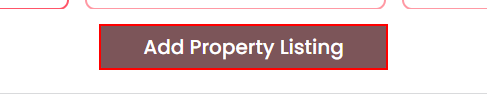
Workflow: Main2

Step 1: click on the link 'Add Property Listing' in window 'Real Estate' (chrome.exe)

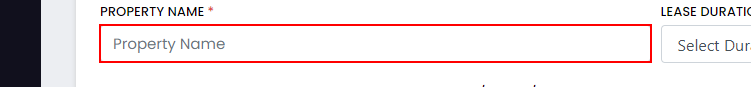
Step 2: type "Homes Infrastructure" into the text box in window 'Real Estate' (chrome.exe)

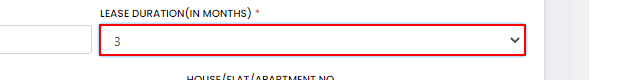
Step 3: select "3" in the drop-down

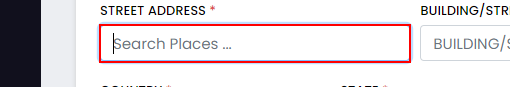
Step 4: type "Lucknow B/123" into the text box

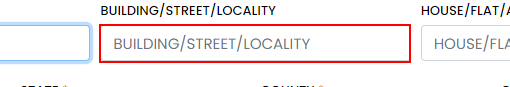
Step 5: type "B/123 Gomti Nagar" into the text box 'Building'

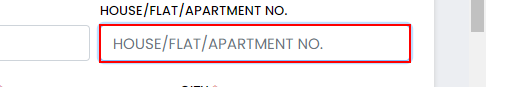
Step 6: type "Eskon Arena Tower I" into the text box 'House'

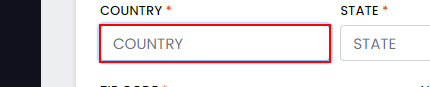
Step 7: type "INDIA" into the text box 'Country'

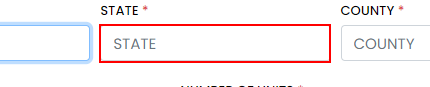
Step 8: type "Uttar Pradesh" into the text box 'State'

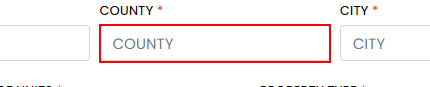
Step 9: type "Noida" into the text box 'County'

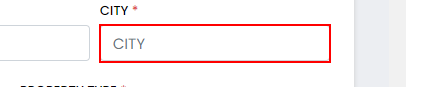
Step 10: type "Noida" into the text box 'City'

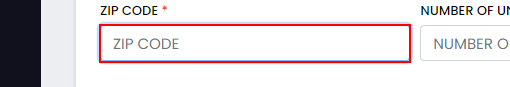
Step 11: type "201301" into the text box 'Zipcode'

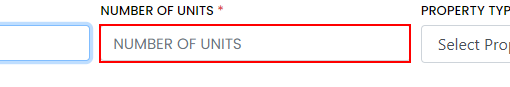
Step 12: type "12" into the text box

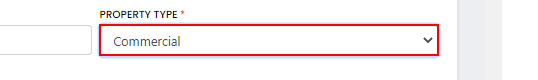
Step 13: select "Commercial" in the drop-down

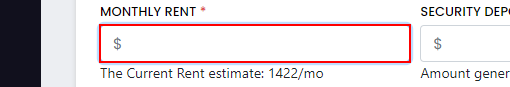
Step 14: type "700" into the text box 'MonthlyRent'

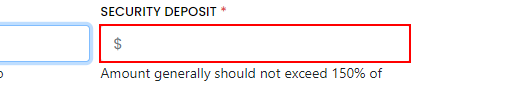
Step 15: type "300" into the text box 'SecurityDeposit'

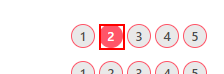
Step 16: click on the text box

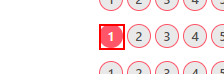
Step 17: click on the text box 'NoOfBathrooms'

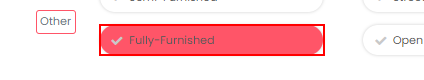
Step 18: click on the text box 'PropertyType'

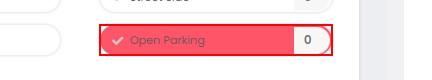
Step 19: click on the text box

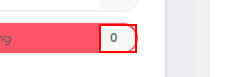
Step 20: type "2" into the text box 'NoOfParking'

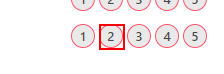
Step 21: click on the text box 'NoOfFloors'

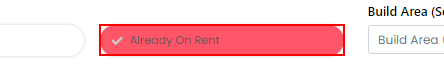
Step 22: click on the text box 'PropertyStatus'

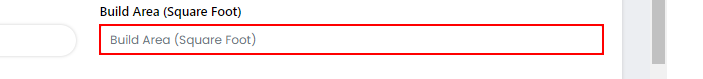
Step 23: type "200" into the text box 'BuildingArea'

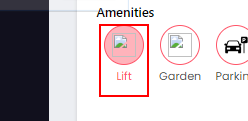
Step 24: click on the text box
